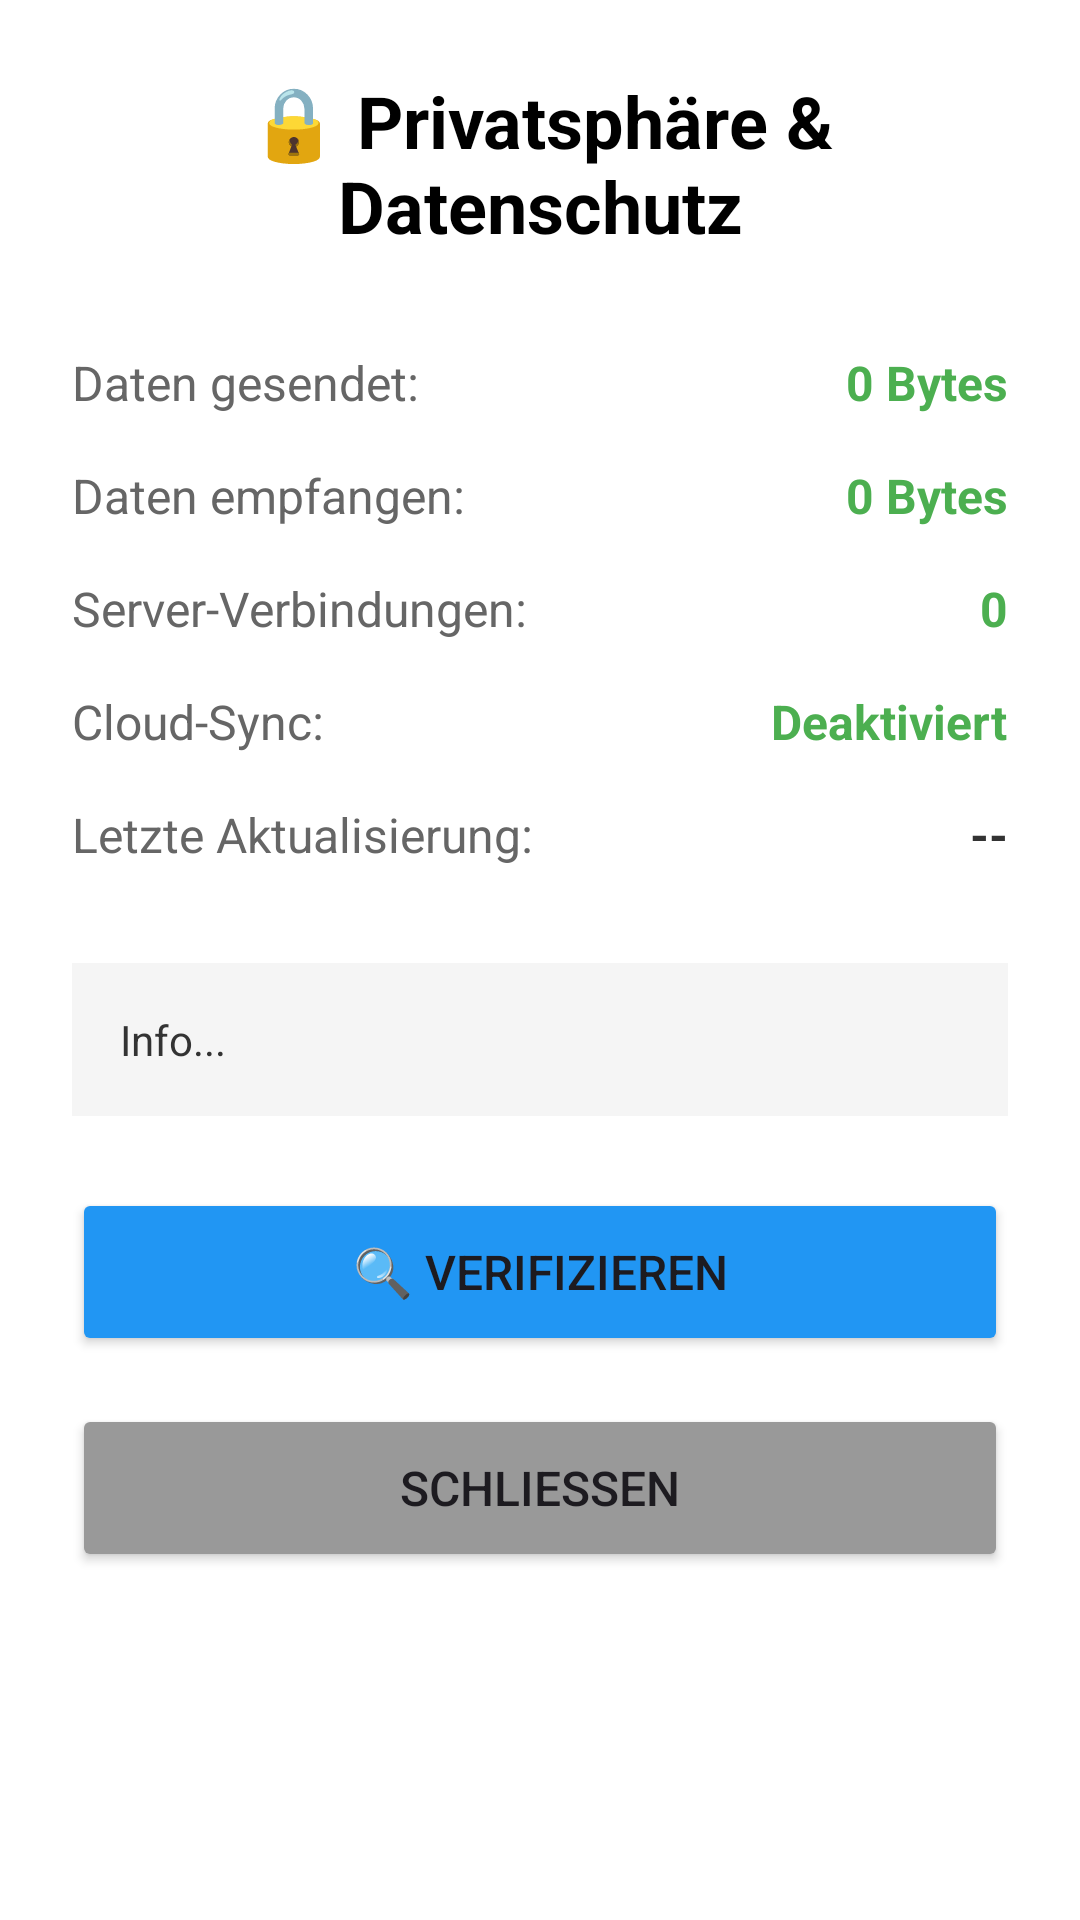

Layout XML and referenced resources for this Android screen:
<!-- AndroidManifest.xml: activity theme Theme.SafeSpark -->
<!-- res/layout/activity_privacy_dashboard.xml -->
<?xml version="1.0" encoding="utf-8"?>
<ScrollView xmlns:android="http://schemas.android.com/apk/res/android"
    android:layout_width="match_parent"
    android:layout_height="match_parent"
    android:fillViewport="true"
    android:background="#FFFFFF">

    <LinearLayout
        android:layout_width="match_parent"
        android:layout_height="wrap_content"
        android:orientation="vertical"
        android:padding="24dp">

        <TextView
            android:id="@+id/titleText"
            android:layout_width="match_parent"
            android:layout_height="wrap_content"
            android:text="🔒 Privatsphäre &amp; Datenschutz"
            android:textSize="24sp"
            android:textStyle="bold"
            android:textColor="#000000"
            android:gravity="center"
            android:layout_marginBottom="32dp"/>

        
        <LinearLayout
            android:layout_width="match_parent"
            android:layout_height="wrap_content"
            android:orientation="horizontal"
            android:layout_marginBottom="16dp">
            <TextView
                android:layout_width="0dp"
                android:layout_height="wrap_content"
                android:layout_weight="1"
                android:text="Daten gesendet:"
                android:textSize="16sp"
                android:textColor="#666666"/>
            <TextView
                android:id="@+id/datasSentValue"
                android:layout_width="wrap_content"
                android:layout_height="wrap_content"
                android:text="0 Bytes"
                android:textSize="16sp"
                android:textStyle="bold"
                android:textColor="#4CAF50"/>
        </LinearLayout>

        
        <LinearLayout
            android:layout_width="match_parent"
            android:layout_height="wrap_content"
            android:orientation="horizontal"
            android:layout_marginBottom="16dp">
            <TextView
                android:layout_width="0dp"
                android:layout_height="wrap_content"
                android:layout_weight="1"
                android:text="Daten empfangen:"
                android:textSize="16sp"
                android:textColor="#666666"/>
            <TextView
                android:id="@+id/dataReceivedValue"
                android:layout_width="wrap_content"
                android:layout_height="wrap_content"
                android:text="0 Bytes"
                android:textSize="16sp"
                android:textStyle="bold"
                android:textColor="#4CAF50"/>
        </LinearLayout>

        
        <LinearLayout
            android:layout_width="match_parent"
            android:layout_height="wrap_content"
            android:orientation="horizontal"
            android:layout_marginBottom="16dp">
            <TextView
                android:layout_width="0dp"
                android:layout_height="wrap_content"
                android:layout_weight="1"
                android:text="Server-Verbindungen:"
                android:textSize="16sp"
                android:textColor="#666666"/>
            <TextView
                android:id="@+id/serverConnectionsValue"
                android:layout_width="wrap_content"
                android:layout_height="wrap_content"
                android:text="0"
                android:textSize="16sp"
                android:textStyle="bold"
                android:textColor="#4CAF50"/>
        </LinearLayout>

        
        <LinearLayout
            android:layout_width="match_parent"
            android:layout_height="wrap_content"
            android:orientation="horizontal"
            android:layout_marginBottom="16dp">
            <TextView
                android:layout_width="0dp"
                android:layout_height="wrap_content"
                android:layout_weight="1"
                android:text="Cloud-Sync:"
                android:textSize="16sp"
                android:textColor="#666666"/>
            <TextView
                android:id="@+id/cloudSyncValue"
                android:layout_width="wrap_content"
                android:layout_height="wrap_content"
                android:text="Deaktiviert"
                android:textSize="16sp"
                android:textStyle="bold"
                android:textColor="#4CAF50"/>
        </LinearLayout>

        
        <LinearLayout
            android:layout_width="match_parent"
            android:layout_height="wrap_content"
            android:orientation="horizontal"
            android:layout_marginBottom="32dp">
            <TextView
                android:layout_width="0dp"
                android:layout_height="wrap_content"
                android:layout_weight="1"
                android:text="Letzte Aktualisierung:"
                android:textSize="16sp"
                android:textColor="#666666"/>
            <TextView
                android:id="@+id/lastUpdateValue"
                android:layout_width="wrap_content"
                android:layout_height="wrap_content"
                android:text="--"
                android:textSize="16sp"
                android:textStyle="bold"
                android:textColor="#333333"/>
        </LinearLayout>

        
        <TextView
            android:id="@+id/privacyInfoText"
            android:layout_width="match_parent"
            android:layout_height="wrap_content"
            android:text="Info..."
            android:textSize="14sp"
            android:textColor="#333333"
            android:lineSpacingExtra="4dp"
            android:background="#F5F5F5"
            android:padding="16dp"
            android:layout_marginBottom="24dp"/>

        
        <Button
            android:id="@+id/verifyButton"
            android:layout_width="match_parent"
            android:layout_height="56dp"
            android:text="🔍 Verifizieren"
            android:textSize="16sp"
            android:backgroundTint="#2196F3"
            android:layout_marginBottom="16dp"/>

        <Button
            android:id="@+id/closeButton"
            android:layout_width="match_parent"
            android:layout_height="56dp"
            android:text="Schließen"
            android:textSize="16sp"
            android:backgroundTint="#999999"/>

    </LinearLayout>
</ScrollView>
<!-- resources referenced by this layout -->
<resources>
  <style name="Theme.SafeSpark" parent="Base.Theme.SafeSpark" />
  <style name="Base.Theme.SafeSpark" parent="Theme.Material3.DayNight.NoActionBar">
          
          
      </style>
</resources>
